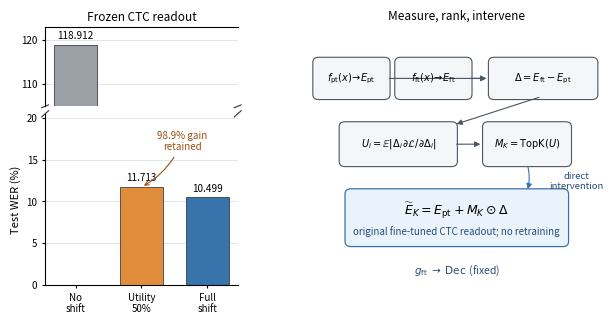

Source code (Python):
#!/usr/bin/env python3
"""Render the primary frozen-head shift-pruning figure."""
from __future__ import annotations

import argparse
from pathlib import Path

import matplotlib
matplotlib.use("Agg")
import matplotlib.pyplot as plt
from matplotlib.patches import FancyArrowPatch, FancyBboxPatch


def main() -> None:
    parser = argparse.ArgumentParser()
    parser.add_argument(
        "--output",
        type=Path,
        default=Path("iclr2027/figures/formal_shift_pruning.pdf"),
    )
    args = parser.parse_args()
    args.output.parent.mkdir(parents=True, exist_ok=True)

    fig = plt.figure(figsize=(7.2, 3.35))
    grid = fig.add_gridspec(1, 2, width_ratios=[1.02, 1.55], wspace=0.30)

    broken = grid[0, 0].subgridspec(2, 1, height_ratios=[1, 2.15], hspace=0.06)
    ax_top = fig.add_subplot(broken[0, 0])
    ax_bottom = fig.add_subplot(broken[1, 0], sharex=ax_top)
    labels = ["No\nshift", "Utility\n50%", "Full\nshift"]
    values = [118.912, 11.713, 10.499]
    colors = ["#9aa0a6", "#e08e3c", "#3973ac"]
    x = range(len(labels))

    top_bars = ax_top.bar([0], [values[0]], color=[colors[0]], width=0.66,
                          edgecolor="#30343b", linewidth=0.55)
    bottom_bars = ax_bottom.bar([1, 2], [values[1], values[2]],
                                color=colors[1:], width=0.66,
                                edgecolor="#30343b", linewidth=0.55)
    ax_top.set_ylim(105, 123)
    ax_bottom.set_ylim(0, 20.5)
    ax_top.set_yticks([110, 120])
    ax_bottom.set_yticks([0, 5, 10, 15, 20])
    ax_bottom.set_xticks(list(x), labels)
    ax_bottom.set_ylabel("Test WER (%)", fontsize=8)
    ax_top.tick_params(axis="x", which="both", bottom=False, labelbottom=False)
    for axis in (ax_top, ax_bottom):
        axis.tick_params(axis="both", labelsize=7, length=2)
        axis.grid(axis="y", color="#d9dde3", linewidth=0.55)
        axis.set_axisbelow(True)
        axis.spines["right"].set_visible(False)
    ax_top.spines["bottom"].set_visible(False)
    ax_bottom.spines["top"].set_visible(False)
    ax_top.set_title("Frozen CTC readout", fontsize=8.5, pad=4)

    ax_top.text(0, values[0] + 0.8, f"{values[0]:.3f}",
                ha="center", va="bottom", fontsize=7.2)
    for bar, value in zip(bottom_bars, values[1:]):
        ax_bottom.text(bar.get_x() + bar.get_width() / 2, value + 0.45,
                       f"{value:.3f}", ha="center", va="bottom", fontsize=7.2)
    ax_bottom.annotate(
        "98.9% gain\nretained", xy=(1, values[1]), xytext=(1.62, 17.2),
        ha="center", va="center", fontsize=7.1, color="#9b4e10",
        arrowprops=dict(arrowstyle="->", color="#9b4e10", lw=0.8,
                        connectionstyle="arc3,rad=-0.18"),
    )
    # Break marks make the 118.912% counterfactual and the 10--12% operating
    # range legible without hiding either scale.
    diagonal = 0.018
    kwargs = dict(transform=ax_top.transAxes, color="#30343b", clip_on=False,
                  linewidth=0.8)
    ax_top.plot((-diagonal, diagonal), (-diagonal, diagonal), **kwargs)
    ax_top.plot((1 - diagonal, 1 + diagonal), (-diagonal, diagonal), **kwargs)
    kwargs["transform"] = ax_bottom.transAxes
    ax_bottom.plot((-diagonal, diagonal), (1 - diagonal, 1 + diagonal), **kwargs)
    ax_bottom.plot((1 - diagonal, 1 + diagonal), (1 - diagonal, 1 + diagonal), **kwargs)

    flow = fig.add_subplot(grid[0, 1])
    flow.axis("off")
    flow.set_xlim(0, 1)
    flow.set_ylim(0, 1)
    boxes = [
        (0.02, 0.73, 0.24, 0.14, r"$f_{\mathrm{pt}}(x)\!\to\!E_{\mathrm{pt}}$"),
        (0.30, 0.73, 0.24, 0.14, r"$f_{\mathrm{ft}}(x)\!\to\!E_{\mathrm{ft}}$"),
        (0.62, 0.73, 0.35, 0.14, r"$\Delta=E_{\mathrm{ft}}-E_{\mathrm{pt}}$"),
        (0.11, 0.47, 0.38, 0.15,
         r"$U_i=\mathbb{E}|\Delta_i\,\partial\mathcal{L}/\partial\Delta_i|$"),
        (0.60, 0.47, 0.28, 0.15, r"$M_K=\operatorname{TopK}(U)$"),
    ]
    for x, y, width, height, label in boxes:
        patch = FancyBboxPatch(
            (x, y), width, height,
            boxstyle="round,pad=0.012,rounding_size=0.02",
            facecolor="#f4f6f8", edgecolor="#4b5563", linewidth=0.8,
        )
        flow.add_patch(patch)
        flow.text(x + width / 2, y + height / 2, label,
                  ha="center", va="center", fontsize=7.1)
    arrows = [
        ((0.26, 0.80), (0.61, 0.80)),
        ((0.54, 0.80), (0.61, 0.80)),
        ((0.79, 0.73), (0.49, 0.62)),
        ((0.49, 0.545), (0.59, 0.545)),
    ]
    for start, end in arrows:
        flow.add_patch(FancyArrowPatch(
            start, end, arrowstyle="-|>", mutation_scale=8,
            linewidth=0.8, color="#4b5563",
        ))

    patch = FancyBboxPatch(
        (0.13, 0.16), 0.74, 0.20,
        boxstyle="round,pad=0.012,rounding_size=0.02",
        facecolor="#eaf2fb", edgecolor="#3973ac", linewidth=0.9,
    )
    flow.add_patch(patch)
    flow.text(0.50, 0.285, r"$\widetilde E_K=E_{\mathrm{pt}}+M_K\odot\Delta$",
              ha="center", va="center", fontsize=9)
    flow.text(0.50, 0.205,
              "original fine-tuned CTC readout; no retraining",
              ha="center", va="center", fontsize=7.0, color="#274c77")
    flow.add_patch(FancyArrowPatch(
        (0.74, 0.47), (0.74, 0.36), arrowstyle="-|>", mutation_scale=8,
        linewidth=0.8, color="#3973ac", connectionstyle="arc3,rad=-0.15",
    ))
    flow.text(0.91, 0.40, "direct\nintervention", ha="center", va="center",
              fontsize=6.8, color="#274c77")
    flow.text(0.50, 0.055, r"$g_{\mathrm{ft}}\;\to\;\operatorname{Dec}$ (fixed)",
              ha="center", va="center", fontsize=7.5, color="#274c77")
    flow.set_title("Measure, rank, intervene", fontsize=8.5, pad=5)

    fig.savefig(args.output, bbox_inches="tight", pad_inches=0.04)
    plt.close(fig)
    print(args.output)


if __name__ == "__main__":
    main()
